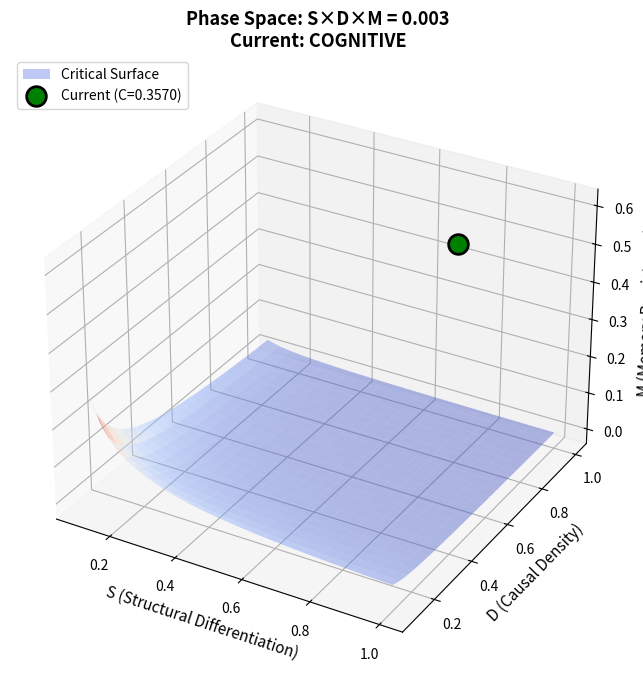

Write the Python code that produced this figure. (Note: this script raises an exception after producing the figure.)
"""
Visualizations for Cognitive Physics Framework

Simple plots for:
- Network structure visualization
- Phase space diagram
- Capacity gauge

Author: Cognitive Physics Project
License: MIT
"""

import matplotlib.pyplot as plt
import numpy as np
from typing import Dict, Any, List, Optional
from mpl_toolkits.mplot3d import Axes3D


def plot_phase_surface(S: float, D: float, M: float, 
                        threshold: float = 0.005,
                        save_path: Optional[str] = None) -> plt.Figure:
    """
    Plot 3D phase surface with current position marked.
    
    Args:
        S: Structural differentiation
        D: Causal density
        M: Memory persistence
        threshold: Critical threshold
        save_path: Optional path to save figure
    
    Returns:
        matplotlib Figure
    """
    fig = plt.figure(figsize=(10, 8))
    ax = fig.add_subplot(111, projection='3d')
    
    # Create critical surface: S × D × M = threshold
    s_range = np.linspace(0.1, 1.0, 25)
    d_range = np.linspace(0.1, 1.0, 25)
    S_grid, D_grid = np.meshgrid(s_range, d_range)
    
    # M = threshold / (S × D)
    M_grid = np.clip(threshold / (S_grid * D_grid), 0, 0.5)
    
    # Plot surface
    surf = ax.plot_surface(S_grid, D_grid, M_grid, 
                           alpha=0.4, cmap='coolwarm',
                           label='Critical Surface')
    
    # Plot current point
    capacity = S * D * M
    color = 'green' if capacity >= threshold else 'red'
    marker_size = 200
    
    ax.scatter([S], [D], [M], c=color, s=marker_size, marker='o',
               label=f'Current (C={capacity:.4f})', edgecolors='black', linewidths=2)
    
    # Labels
    ax.set_xlabel('S (Structural Differentiation)', fontsize=11)
    ax.set_ylabel('D (Causal Density)', fontsize=11)
    ax.set_zlabel('M (Memory Persistence)', fontsize=11)
    
    status = "COGNITIVE" if capacity >= threshold else "NON-COGNITIVE"
    ax.set_title(f'Phase Space: S×D×M = {threshold}\nCurrent: {status}', 
                 fontsize=13, fontweight='bold')
    
    ax.legend(loc='upper left')
    
    if save_path:
        plt.savefig(save_path, dpi=150, bbox_inches='tight')
    
    return fig


def plot_capacity_comparison(networks: List[Dict[str, Any]], 
                              threshold: float = 0.005,
                              save_path: Optional[str] = None) -> plt.Figure:
    """
    Plot capacity comparison across multiple networks.
    
    Args:
        networks: List of dicts with 'name', 'S', 'D', 'M' keys
        threshold: Critical threshold
        save_path: Optional path to save figure
    
    Returns:
        matplotlib Figure
    """
    fig, ax = plt.subplots(figsize=(12, 6))
    
    names = [n['name'] for n in networks]
    capacities = [n['S'] * n['D'] * n['M'] for n in networks]
    
    # Colors based on cognitive status
    colors = ['#2ecc71' if c >= threshold else '#e74c3c' for c in capacities]
    
    bars = ax.barh(names, capacities, color=colors, edgecolor='black')
    
    # Threshold line
    ax.axvline(x=threshold, color='black', linestyle='--', linewidth=2, 
               label=f'Threshold: {threshold}')
    
    # Labels
    ax.set_xlabel('Cognitive Capacity (S × D × M)', fontsize=12)
    ax.set_title('Cognitive Capacity Comparison', fontsize=14, fontweight='bold')
    ax.legend(loc='lower right')
    
    # Add capacity values on bars
    for bar, cap in zip(bars, capacities):
        ax.text(cap + 0.002, bar.get_y() + bar.get_height()/2, 
                f'{cap:.4f}', va='center', fontsize=9)
    
    plt.tight_layout()
    
    if save_path:
        plt.savefig(save_path, dpi=150, bbox_inches='tight')
    
    return fig


def plot_universality_classes(save_path: Optional[str] = None) -> plt.Figure:
    """
    Plot the four universality classes in S-D space.
    
    Returns:
        matplotlib Figure
    """
    fig, ax = plt.subplots(figsize=(10, 8))
    
    # Define class regions (approximate)
    # Grammar-Structural: High S, moderate D
    ax.fill([0.5, 1.0, 1.0, 0.5], [0.0, 0.0, 0.5, 0.5], 
            alpha=0.3, color='blue', label='Grammar-Structural')
    
    # Dense-Dynamical: Low S, high D
    ax.fill([0.0, 0.3, 0.3, 0.0], [0.5, 0.5, 1.0, 1.0], 
            alpha=0.3, color='red', label='Dense-Dynamical')
    
    # Fast-Propagation: High S, low M (shown as high S, low D for simplicity)
    ax.fill([0.6, 1.0, 1.0, 0.6], [0.5, 0.5, 1.0, 1.0], 
            alpha=0.3, color='green', label='Fast-Propagation')
    
    # Slow-Memory: Moderate S, moderate D, high M
    ax.fill([0.3, 0.6, 0.6, 0.3], [0.3, 0.3, 0.7, 0.7], 
            alpha=0.3, color='orange', label='Slow-Memory')
    
    # Example systems
    systems = [
        ("Human Brain", 0.85, 0.70, 'blue'),
        ("GPT-3", 0.40, 0.90, 'red'),
        ("Twitter", 0.90, 0.20, 'green'),
        ("Corporation", 0.80, 0.30, 'orange'),
    ]
    
    for name, s, d, color in systems:
        ax.scatter([s], [d], s=150, c=color, edgecolors='black', linewidths=2, zorder=5)
        ax.annotate(name, (s, d), xytext=(5, 5), textcoords='offset points', fontsize=10)
    
    ax.set_xlabel('S (Structural Differentiation)', fontsize=12)
    ax.set_ylabel('D (Causal Density)', fontsize=12)
    ax.set_title('Universality Classes in S-D Space', fontsize=14, fontweight='bold')
    ax.set_xlim(0, 1)
    ax.set_ylim(0, 1)
    ax.legend(loc='upper left')
    ax.grid(True, alpha=0.3)
    
    if save_path:
        plt.savefig(save_path, dpi=150, bbox_inches='tight')
    
    return fig


def plot_sdm_components(S: float, D: float, M: float,
                         save_path: Optional[str] = None) -> plt.Figure:
    """
    Plot S, D, M as a radar/spider chart.
    
    Returns:
        matplotlib Figure
    """
    fig, ax = plt.subplots(figsize=(8, 8), subplot_kw=dict(polar=True))
    
    categories = ['S\n(Structure)', 'D\n(Density)', 'M\n(Memory)']
    values = [S, D, M]
    
    # Close the polygon
    values += values[:1]
    angles = np.linspace(0, 2 * np.pi, len(categories), endpoint=False).tolist()
    angles += angles[:1]
    
    # Plot
    ax.plot(angles, values, 'o-', linewidth=2, color='#3498db')
    ax.fill(angles, values, alpha=0.25, color='#3498db')
    
    # Labels
    ax.set_xticks(angles[:-1])
    ax.set_xticklabels(categories, fontsize=12)
    ax.set_ylim(0, 1)
    
    capacity = S * D * M
    ax.set_title(f'S×D×M Components\nCapacity: {capacity:.4f}', 
                 fontsize=14, fontweight='bold', y=1.1)
    
    if save_path:
        plt.savefig(save_path, dpi=150, bbox_inches='tight')
    
    return fig


if __name__ == "__main__":
    # Demo visualizations
    print("Generating demo visualizations...")
    
    # Phase surface
    fig1 = plot_phase_surface(0.85, 0.70, 0.60, threshold=0.003)
    fig1.savefig("results/phase_surface_demo.png", dpi=150)
    print("✅ Saved phase_surface_demo.png")
    
    # Capacity comparison
    networks = [
        {"name": "Human Brain", "S": 0.85, "D": 0.70, "M": 0.60},
        {"name": "GPT-3", "S": 0.40, "D": 0.90, "M": 0.20},
        {"name": "Twitter", "S": 0.90, "D": 0.20, "M": 0.05},
        {"name": "Simple MLP", "S": 0.20, "D": 0.30, "M": 0.01},
    ]
    fig2 = plot_capacity_comparison(networks, threshold=0.005)
    fig2.savefig("results/capacity_comparison_demo.png", dpi=150)
    print("✅ Saved capacity_comparison_demo.png")
    
    # Universality classes
    fig3 = plot_universality_classes()
    fig3.savefig("results/universality_classes_demo.png", dpi=150)
    print("✅ Saved universality_classes_demo.png")
    
    # SDM components
    fig4 = plot_sdm_components(0.85, 0.70, 0.60)
    fig4.savefig("results/sdm_components_demo.png", dpi=150)
    print("✅ Saved sdm_components_demo.png")
    
    print("\nAll visualizations saved to results/ folder")
    plt.show()
